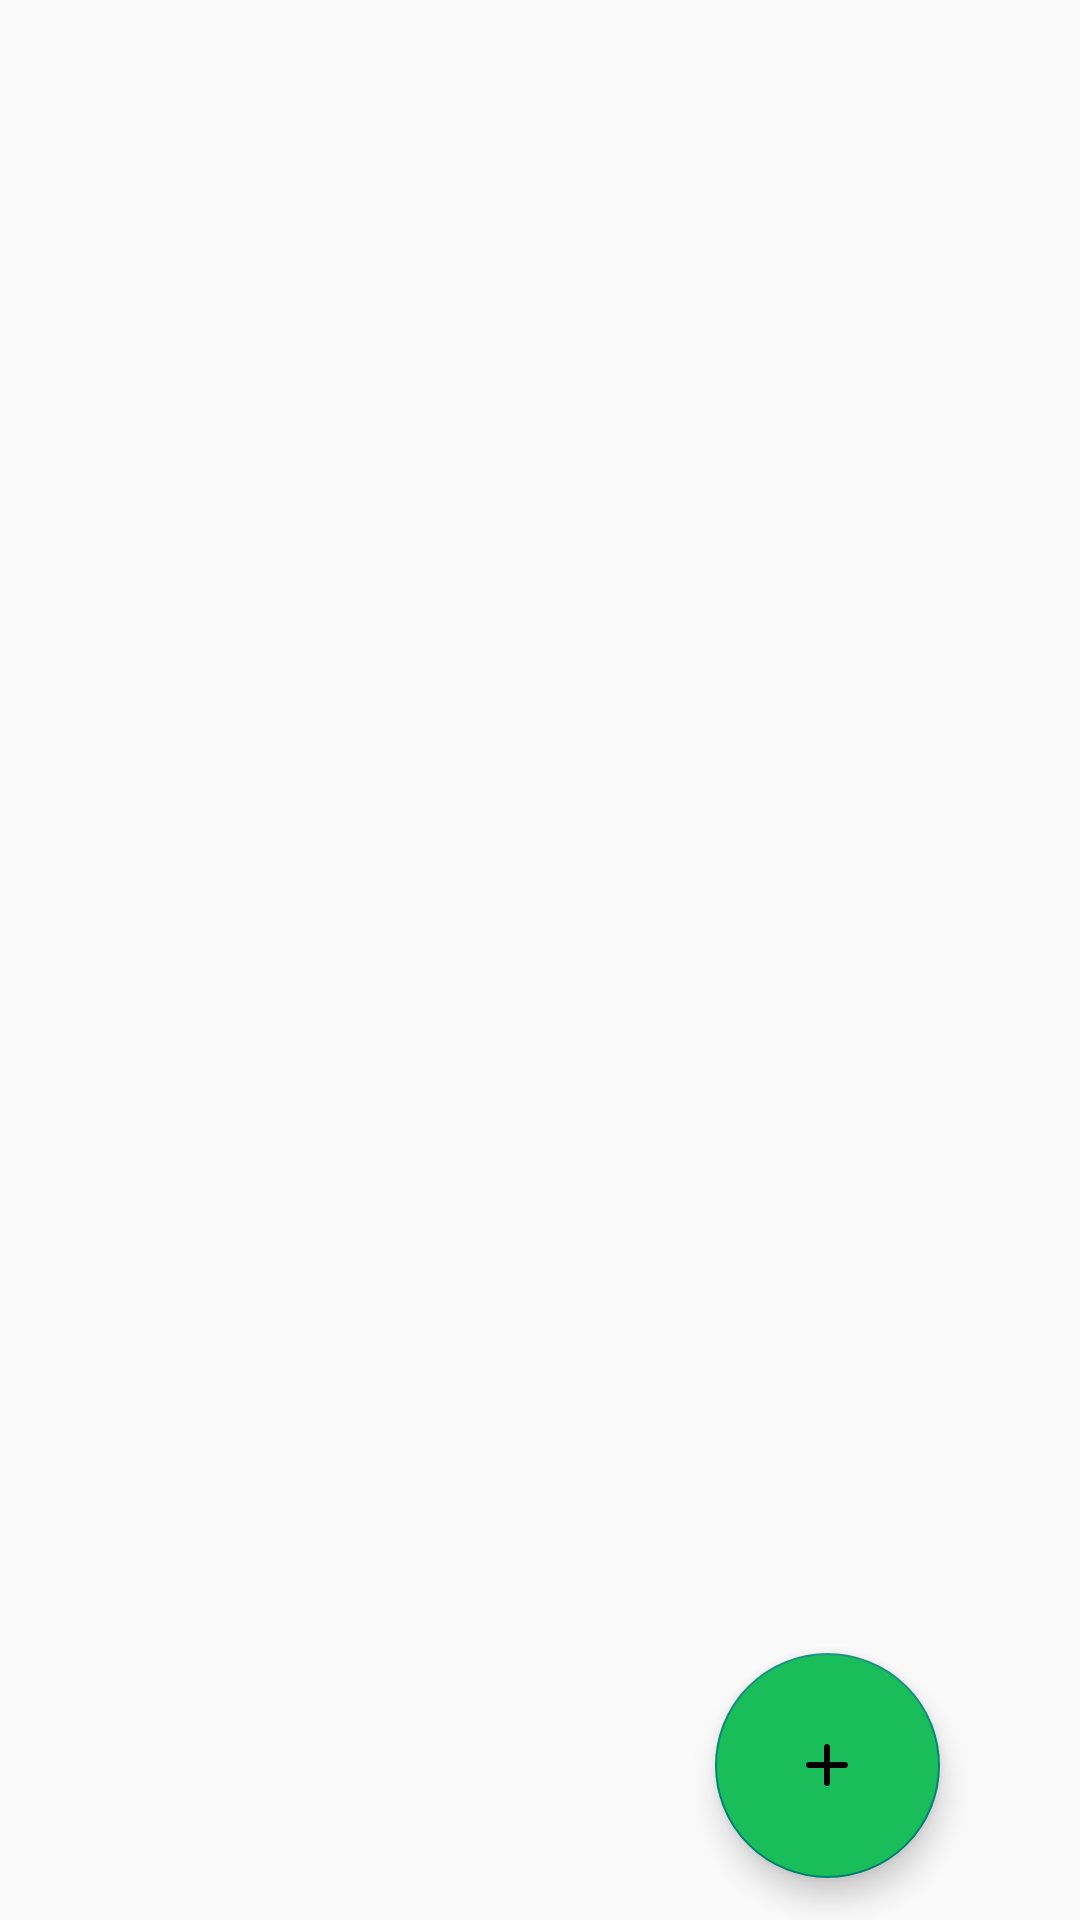

Here is an Android app screen rendered from its layout file. Give the layout XML and the strings, colors and styles it references.
<!-- AndroidManifest.xml: application theme Theme.ProjectPdm -->
<!-- res/layout/activity_ver.xml -->
<?xml version="1.0" encoding="utf-8"?>
<androidx.constraintlayout.widget.ConstraintLayout xmlns:android="http://schemas.android.com/apk/res/android"
    xmlns:app="http://schemas.android.com/apk/res-auto"
    xmlns:tools="http://schemas.android.com/tools"
    android:id="@+id/main"
    android:layout_width="match_parent"
    android:layout_height="match_parent"
    tools:context=".VerActivity">

    <androidx.recyclerview.widget.RecyclerView
        android:id="@+id/recyclerView"
        android:layout_width="409dp"
        android:layout_height="729dp"
        android:layout_marginStart="1dp"
        android:layout_marginTop="1dp"
        android:layout_marginEnd="1dp"
        android:layout_marginBottom="1dp"
        app:layout_constraintBottom_toBottomOf="parent"
        app:layout_constraintEnd_toEndOf="parent"
        app:layout_constraintStart_toStartOf="parent"
        app:layout_constraintTop_toTopOf="parent" />

    <com.google.android.material.floatingactionbutton.FloatingActionButton
        android:id="@+id/btn"
        android:layout_width="75dp"
        android:layout_height="75dp"
        app:fabCustomSize="75dp"
        app:layout_constraintBottom_toBottomOf="parent"
        app:layout_constraintEnd_toEndOf="parent"
        app:layout_constraintHorizontal_bias="0.836"
        app:layout_constraintStart_toStartOf="parent"
        app:layout_constraintTop_toTopOf="parent"
        app:layout_constraintVertical_bias="0.975"
        android:src="@drawable/round_add_24"
        android:backgroundTint="@color/green"/>
</androidx.constraintlayout.widget.ConstraintLayout>
<!-- resources referenced by this layout -->
<resources>
  <color name="green">#19be5b</color>
  <!-- drawable round_add_24 (drawable) -->
  <vector xmlns:android="http://schemas.android.com/apk/res/android" android:height="24dp" android:tint="#000000" android:viewportHeight="24" android:viewportWidth="24" android:width="24dp">
        
      <path android:fillColor="@android:color/white" android:pathData="M18,13h-5v5c0,0.55 -0.45,1 -1,1s-1,-0.45 -1,-1v-5H6c-0.55,0 -1,-0.45 -1,-1s0.45,-1 1,-1h5V6c0,-0.55 0.45,-1 1,-1s1,0.45 1,1v5h5c0.55,0 1,0.45 1,1s-0.45,1 -1,1z"/>
      <solid android:color="@color/white"/>
  </vector>
  <style name="Theme.ProjectPdm" parent="Base.Theme.ProjectPdm" />
  <color name="white">#FFFFFFFF</color>
  <style name="Base.Theme.ProjectPdm" parent="Theme.AppCompat.DayNight.NoActionBar">
          
          
      </style>
</resources>
